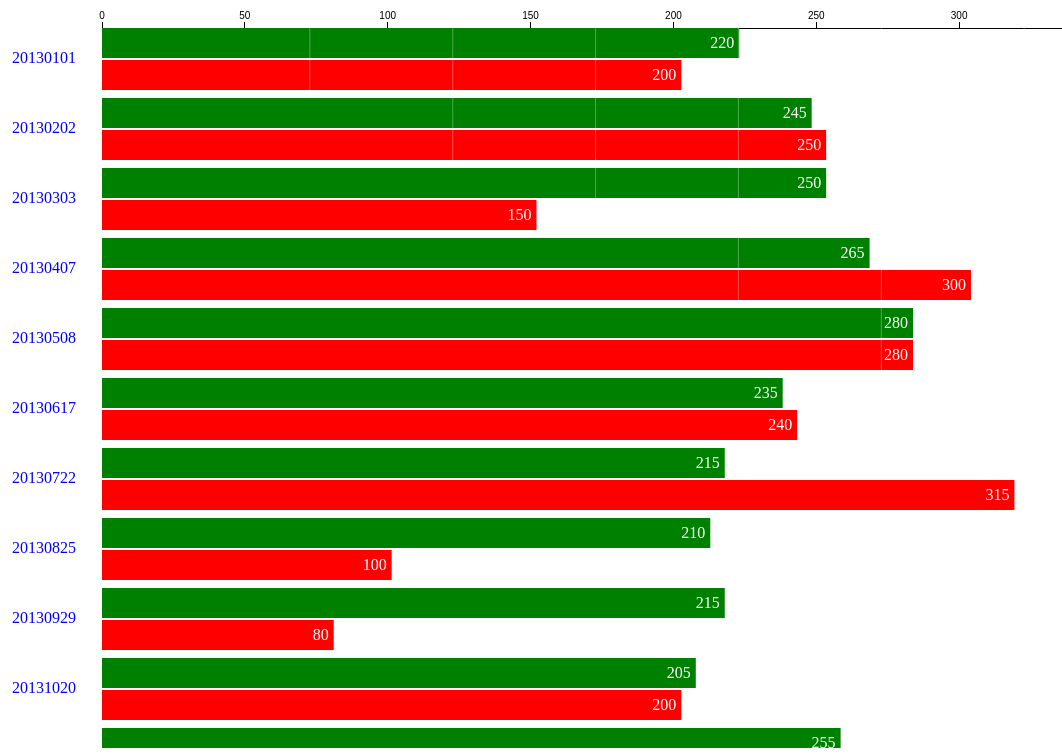
D3 v3 page, settled after 480 driven frames (8 s of simulated time); the page loaded 1 data file(s).



	var width	    = 1000;
	var height	    =  700;
    var labelpad	=  165;
    var margin	= {top:20, right:30, bottom:20, left:30};

	var bar_height	=  30;
	var second_bar	= bar_height + 2;
	var row_height	= 2 * bar_height + 10;
    var date_width	= 100;
	var axis_height	=  20;

    var parseDate = d3.time.format("0m0Y0d").parse;

    var row_position = function(i) {
				return i*row_height + axis_height;
			};
    var x = d3.scale.linear()
            .range([0, width])
            .domain([0, 350])
			;
    var width_scale = d3.scale.linear()
            .domain	([0, 0])
            .range	([0, width - date_width - margin.right - margin.left])
			;
    var xAxis = d3.svg.axis()
            .scale(x)
            .orient("top")
            .ticks(10, "")
			;
    var svg = d3.select("body").append("svg")
            .attr("width", width + margin.left + margin.right)
            .attr("height", height + margin.top + margin.bottom)
            .append("g")
     //     .attr("transform", "translate(" + margin.left + "," + margin.top + ")")
            .attr("transform", function(d) { return "translate(" + x(d) + ", 0)"; })
			;

	d3.json("erpdata.json", function(data) {
        width_scale .domain([0, d3.max(data, function(d)	{return d.expected_weight;})]);
        height= function (d,i) {return i*(row_height)+axis_height};

        svg.append("g")
                .attr("class", "x axis")
                .attr("transform", "translate(" + date_width + ", " + axis_height + ")")
                .call(xAxis)
                ;
/*
        svg.append("g")
                .attr("class", "y axis")
                .append("text")
//                .attr("transform", "rotate(-90)")
                .attr("x", 100)
                .attr("dy", ".71em")
                .style("text-anchor", "end")
                .text("expected_weight")
				;
*/
        svg.selectAll(".bar")
                .data(data)
                .enter().append("rect")
                .attr("class"	, "expected")
                .attr("x"		, date_width)
				.attr("y"		, function(d, i)	{return row_position(i);})
                .attr("width"	, function(d, i)	{return width_scale(d.expected_weight);})
                .attr("height"	, bar_height)
				;
        svg.selectAll(".bar")
                .data(data)
                .enter().append("rect")
                .attr("class"	, "received")
                .attr("x"		, date_width)
                .attr("y"		, function(d, i)	{return row_position(i) + second_bar;})
                .attr("width"	, function(d, i)	{return width_scale(d.received_weight);})
                .attr("height"	, bar_height)
				;
        svg.selectAll("text.name")
                .data(data)
                .enter().append("text")
                .attr("x"		, function(d, i)	{return date_width + width_scale(d.expected_weight);})
                .attr("y"		, function(d, i)	{return row_position(i);})
                .attr("dx"		, -5)
                .attr("dy"		, 20)
                .attr("class"	, "value")
                .attr("text-anchor", "end")
                .text(function (d, i)	 {return d.expected_weight})
				;
        svg.selectAll("text.name")
                .data(data)
                .enter().append("text")
                .attr("x"		, function(d, i)	{return date_width + width_scale(d.received_weight);})
                .attr("y"		, function(d, i)	{return row_position(i) + second_bar;})
                .attr("dx"		, -5)
                .attr("dy"		, 20)
                .attr("class"	, "value")
                .attr("text-anchor", "end")
                .text(function (d, i)	 {return d.received_weight})
				;
        svg.selectAll("text.name")
                .data(data)
                .enter().append("text")
                .attr("x"		,  0)
                .attr("y"		, function(d, i)	{return row_position(i) + bar_height;})
                .attr("dx"		, 10)
                .attr("dy"		,  5)
                .attr("class"	, "date")
                .attr("text-anchor", "begin")
                .text(function(d, i)	{return d.date;})
				;

        var rules = svg.selectAll("g.rule")
                        .data(x.ticks(10))
                        .enter().append("svg:g")
                        .attr("class", "rule")
                        .attr("transform", function(d) { return "translate(" + x(d) + ", 0)"; })
                ;
        //	vertical white dividers
        rules.append("svg:line")
                .attr("y1", 0)
                .attr("y2", height)
                .attr("x1", labelpad)
                .attr("x2", labelpad)
                .attr("stroke", "white")
                .attr("stroke-opacity", .3)
        ;
    });

 /*   function type(d) {
        d.expected_weight = +d.expected_weight;
        return d;
    }*/



### data: erpdata.json
[
 {
  "date": 20130101,
  "expected_weight": 220,
  "received_weight": 200
 },
 {
  "date": 20130202,
  "expected_weight": 245,
  "received_weight": 250
 },
 {
  "date": 20130303,
  "expected_weight": 250,
  "received_weight": 150
 },
 {
  "date": 20130407,
  "expected_weight": 265,
  "received_weight": 300
 },
 {
  "date": 20130508,
  "expected_weight": 280,
  "received_weight": 280
 },
 {
  "date": 20130617,
  "expected_weight": 235,
  "received_weight": 240
 },
 {
  "date": 20130722,
  "expected_weight": 215,
  "received_weight": 315
 },
 {
  "date": 20130825,
  "expected_weight": 210,
  "received_weight": 100
 },
 "... 4 more items"
]